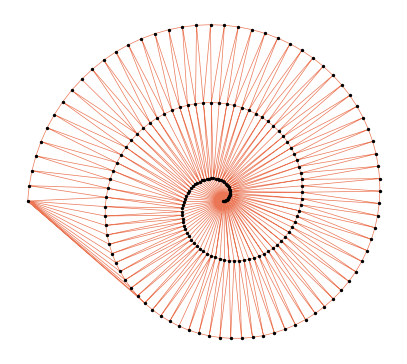

Generate this figure with matplotlib: (Note: this script raises an exception after producing the figure.)
import numpy as np
import matplotlib.pyplot as plt

figs_dir = 'figs/triangulation/spiral/'
ext = '.svg'

cmap = plt.get_cmap('plasma')
c1 = cmap(0.66)

def spiral(phi, a, b=0):
    r = a*phi + b
    x = np.cos(phi) * r
    y = np.sin(phi) * r
    return x, y

N = 200
phi = np.linspace(0, 5*np.pi, N)
np.random.seed(122098129)
#phi = np.random.uniform(0, 6*np.pi, size=N)
a = 1

x1, y1 = spiral(phi, a)

fig, ax = plt.subplots(figsize=(5,5))
ax.axis('off')
ax.set_aspect('equal')
ax.scatter(x1,y1, s=2, c='black', zorder=5)
ax.triplot(x1,y1, lw=0.5, c=c1)

plt.savefig(figs_dir + 'lin' + ext)

noise_factor = 0.1

np.random.seed(122098129)
noisy_x1 = x1 + np.random.normal(0, noise_factor, N)
np.random.seed(121012372)
noisy_y1 = y1 + np.random.normal(0, noise_factor, N)

fig, ax = plt.subplots(figsize=(5,5))
ax.axis('off')
ax.set_aspect('equal')
ax.scatter(noisy_x1,noisy_y1, s=2, c='black', zorder=5)
ax.triplot(noisy_x1,noisy_y1, lw=0.5, c=c1)

plt.savefig(figs_dir + 'noisy' + ext)

phi2 = np.linspace(-np.pi, 3*np.pi, N)
x2, y2 = spiral(phi2, a, np.pi)

np.random.seed(122095279)
noisy_x2 = x2 + np.random.normal(0, noise_factor, N)
np.random.seed(121012372)
noisy_y2 = y2 + np.random.normal(0, noise_factor, N)

noisy_x = np.concat((noisy_x1, noisy_x2))
noisy_y = np.concat((noisy_y1, noisy_y2))

fig, ax = plt.subplots(figsize=(5,5))
ax.axis('off')
ax.set_aspect('equal')
ax.scatter(noisy_x1,noisy_y1, s=2, c='black', zorder=5)
ax.scatter(noisy_x2, noisy_y2, s=2, c='black', zorder=5)
ax.triplot(noisy_x,noisy_y, lw=0.5, c=c1)
plt.savefig(figs_dir + 'interpolation' + ext)